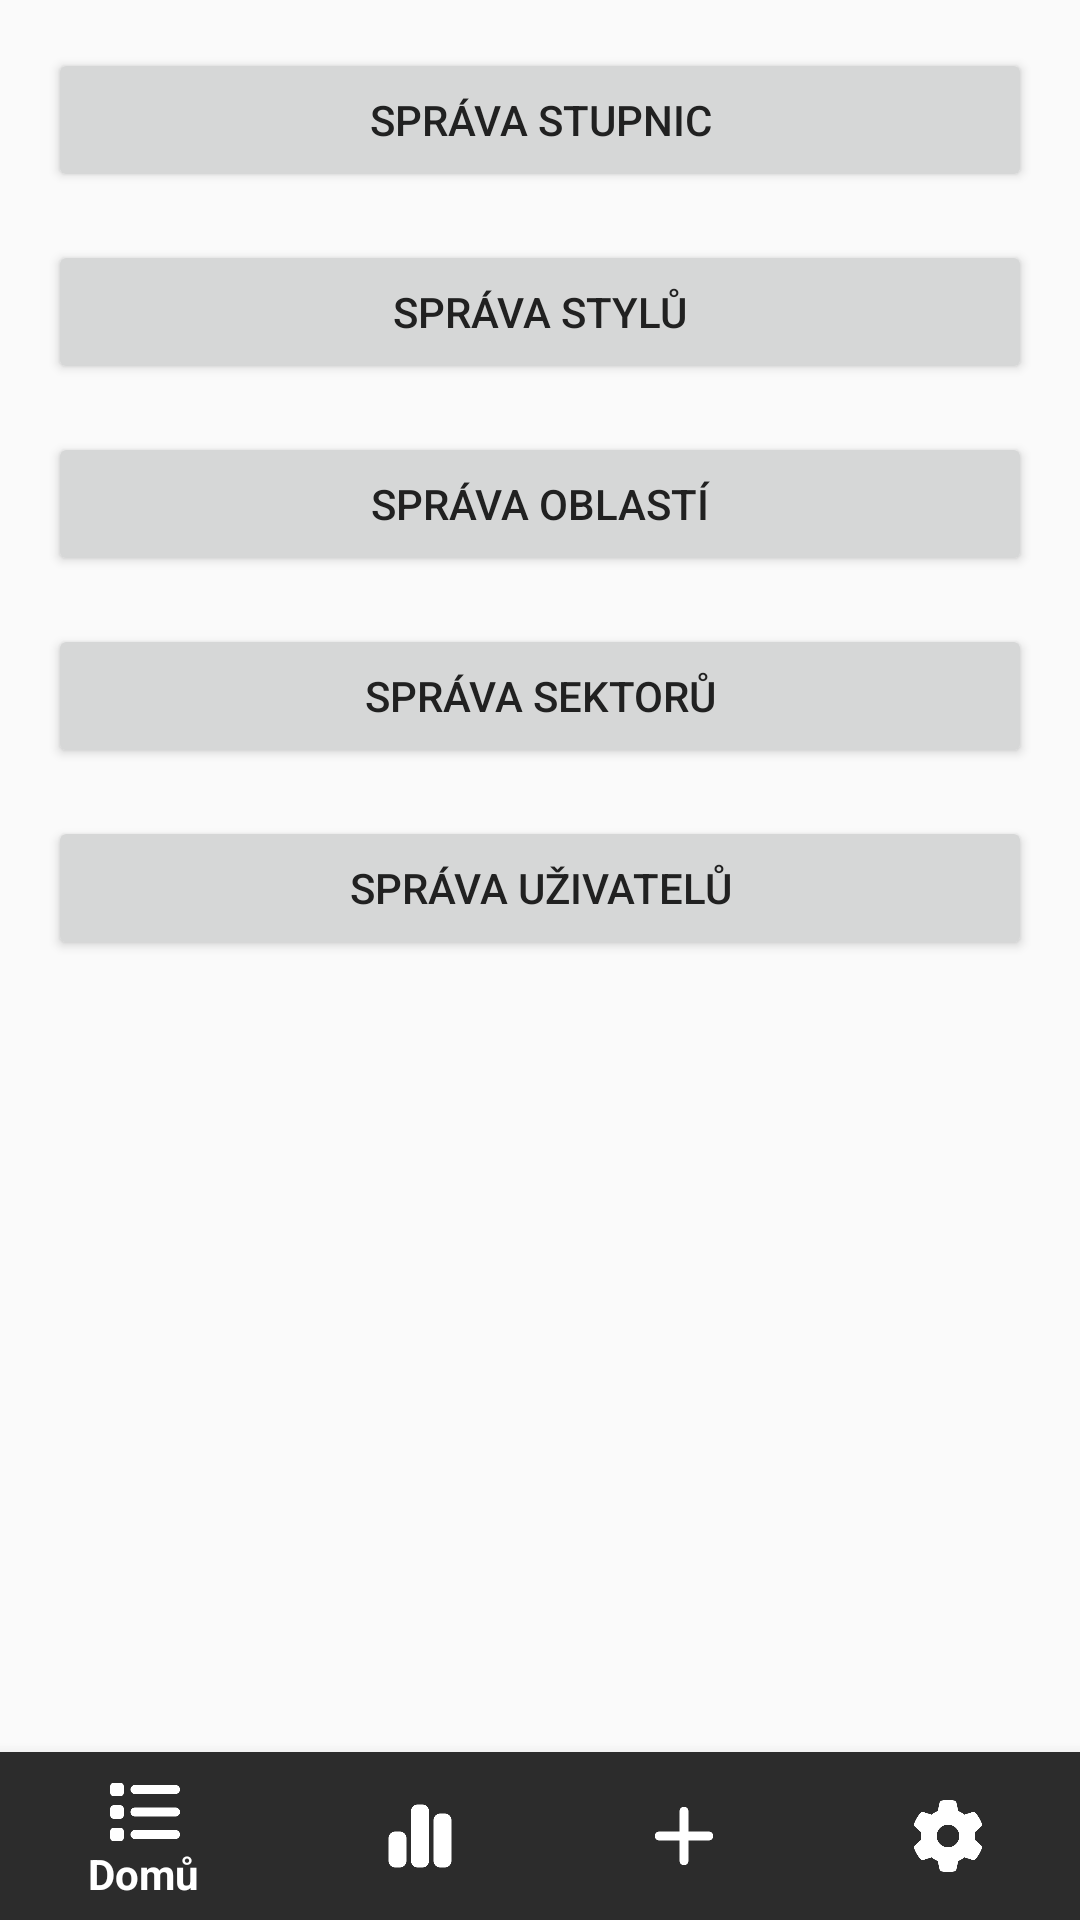

The Android layout XML behind this screen, and the referenced resources:
<!-- AndroidManifest.xml: application theme AppTheme -->
<!-- res/layout/activity_settings.xml -->
<?xml version="1.0" encoding="utf-8"?>
<RelativeLayout xmlns:android="http://schemas.android.com/apk/res/android"
    xmlns:app="http://schemas.android.com/apk/res-auto"
    android:layout_width="match_parent"
    android:layout_height="match_parent">

    <Button
        android:id="@+id/btn_manage_scales"
        android:layout_width="match_parent"
        android:layout_height="wrap_content"
        android:text="@string/manage_scales"
        android:layout_marginTop="16dp"
        android:layout_marginHorizontal="16dp"/>

    <Button
        android:id="@+id/btn_manage_styles"
        android:layout_width="match_parent"
        android:layout_height="wrap_content"
        android:text="@string/manage_styles"
        android:layout_below="@id/btn_manage_scales"
        android:layout_marginTop="16dp"
        android:layout_marginHorizontal="16dp"/>

    <Button
        android:id="@+id/btn_manage_areas"
        android:layout_width="match_parent"
        android:layout_height="wrap_content"
        android:text="@string/manage_areas"
        android:layout_below="@id/btn_manage_styles"
        android:layout_marginTop="16dp"
        android:layout_marginHorizontal="16dp"/>

    <Button
        android:id="@+id/btn_manage_sectors"
        android:layout_width="match_parent"
        android:layout_height="wrap_content"
        android:text="@string/manage_sectors"
        android:layout_below="@id/btn_manage_areas"
        android:layout_marginTop="16dp"
        android:layout_marginHorizontal="16dp"/>

    <Button
        android:id="@+id/btn_manage_users"
        android:layout_width="match_parent"
        android:layout_height="wrap_content"
        android:text="@string/manage_users"
        android:layout_below="@id/btn_manage_sectors"
        android:layout_marginTop="16dp"
        android:layout_marginHorizontal="16dp"/>

    <com.google.android.material.bottomnavigation.BottomNavigationView
        android:id="@+id/bottom_navigation"
        android:layout_width="match_parent"
        android:layout_height="wrap_content"
        android:layout_alignParentBottom="true"
        android:background="@color/colorBottomNavBackground"
        app:menu="@menu/bottom_nav_menu"
        app:itemTextColor="@color/colorBottomNavText"
        app:itemIconTint="@color/colorBottomNavText"/>
</RelativeLayout>
<!-- resources referenced by this layout -->
<resources>
  <color name="colorBottomNavBackground">#2C2C2C</color>
  <color name="colorBottomNavText">#FFFFFF</color>
  <string name="manage_areas">Správa oblastí</string>
  <string name="manage_scales">Správa stupnic</string>
  <string name="manage_sectors">Správa sektorů</string>
  <string name="manage_styles">Správa stylů</string>
  <string name="manage_users">Správa uživatelů</string>
  <style name="AppTheme" parent="Theme.AppCompat.Light.DarkActionBar">
          
          <item name="colorPrimary">@color/colorPrimary</item>
          <item name="colorPrimaryDark">@color/colorPrimaryDark</item>
          <item name="colorAccent">@color/colorAccent</item>
          <item name="android:windowBackground">@color/colorBackground</item>
          <item name="android:textColorPrimary">@color/colorTextPrimary</item>
          <item name="android:textColorSecondary">@color/colorTextSecondary</item>
      </style>
  <color name="colorPrimary">#1A237E</color>
  <color name="colorPrimaryDark">#0D1B64</color>
  <color name="colorAccent">#FF9800</color>
  <color name="colorBackground">#FAFAFA</color>
  <color name="colorTextPrimary">#212121</color>
  <color name="colorTextSecondary">#757575</color>
</resources>
